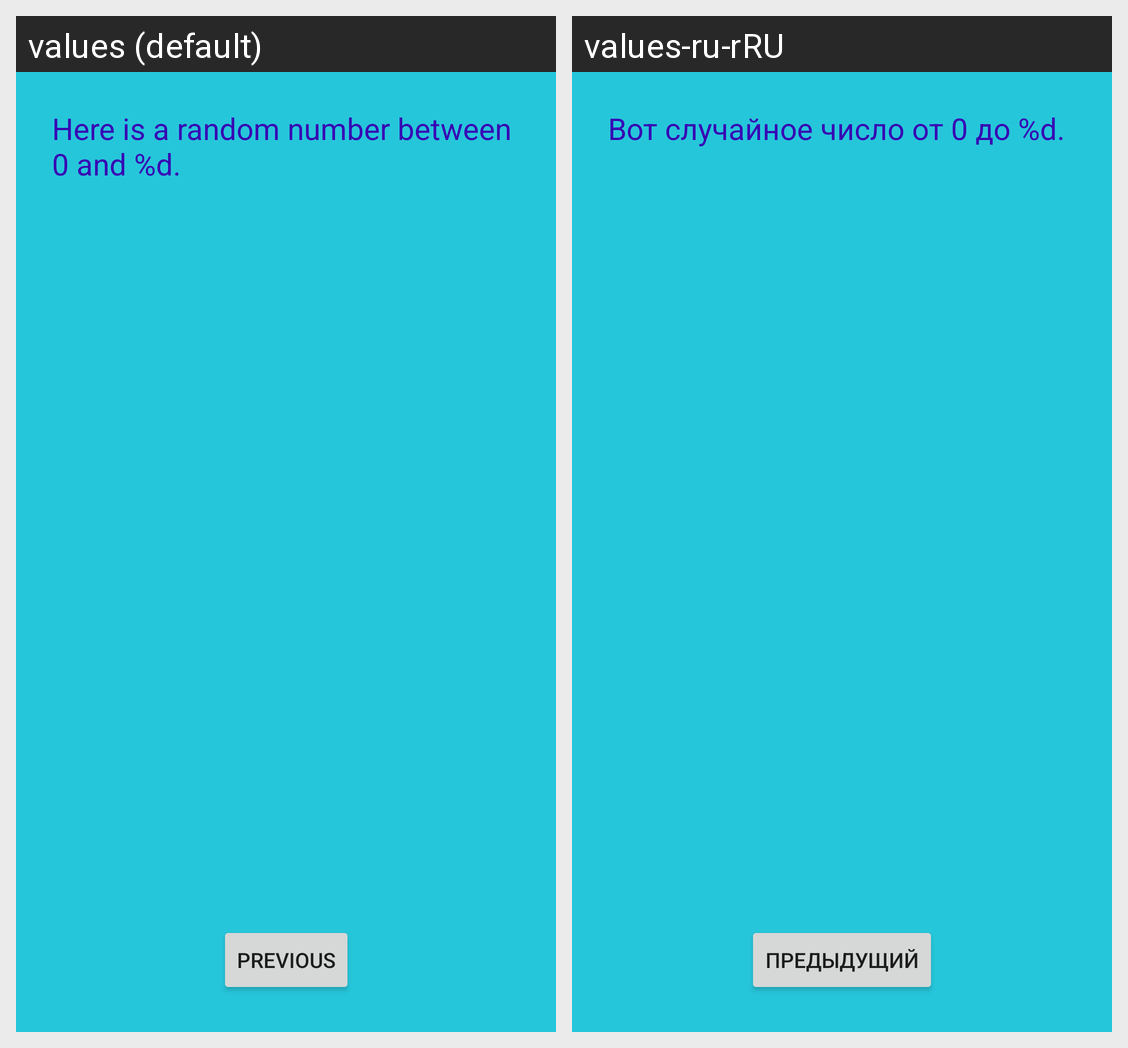

The Android screen above is rendered under two locales of the same app. Produce the string resources it draws, with the default and per-locale values.
Android screen res/layout/fragment_second.xml rendered under 2 locales, left to right: values (default), values-ru-rRU. Device: Nexus 5 (rendered at 1080×1920; each locale shown at half size, 540×960, under a caption strip naming it); theme Theme.JavaGround.
Strings drawn on this screen, with the default value and each locale's value (text and hints the layout hard-codes, and strings that could not be matched under every locale, appear in the picture but are not listed):

second_fragment_header
  values: Here is a random number between 0 and %d.
  values-ru-rRU: Вот случайное число от 0 до %d.

previous
  values: Previous
  values-ru-rRU: Предыдущий
